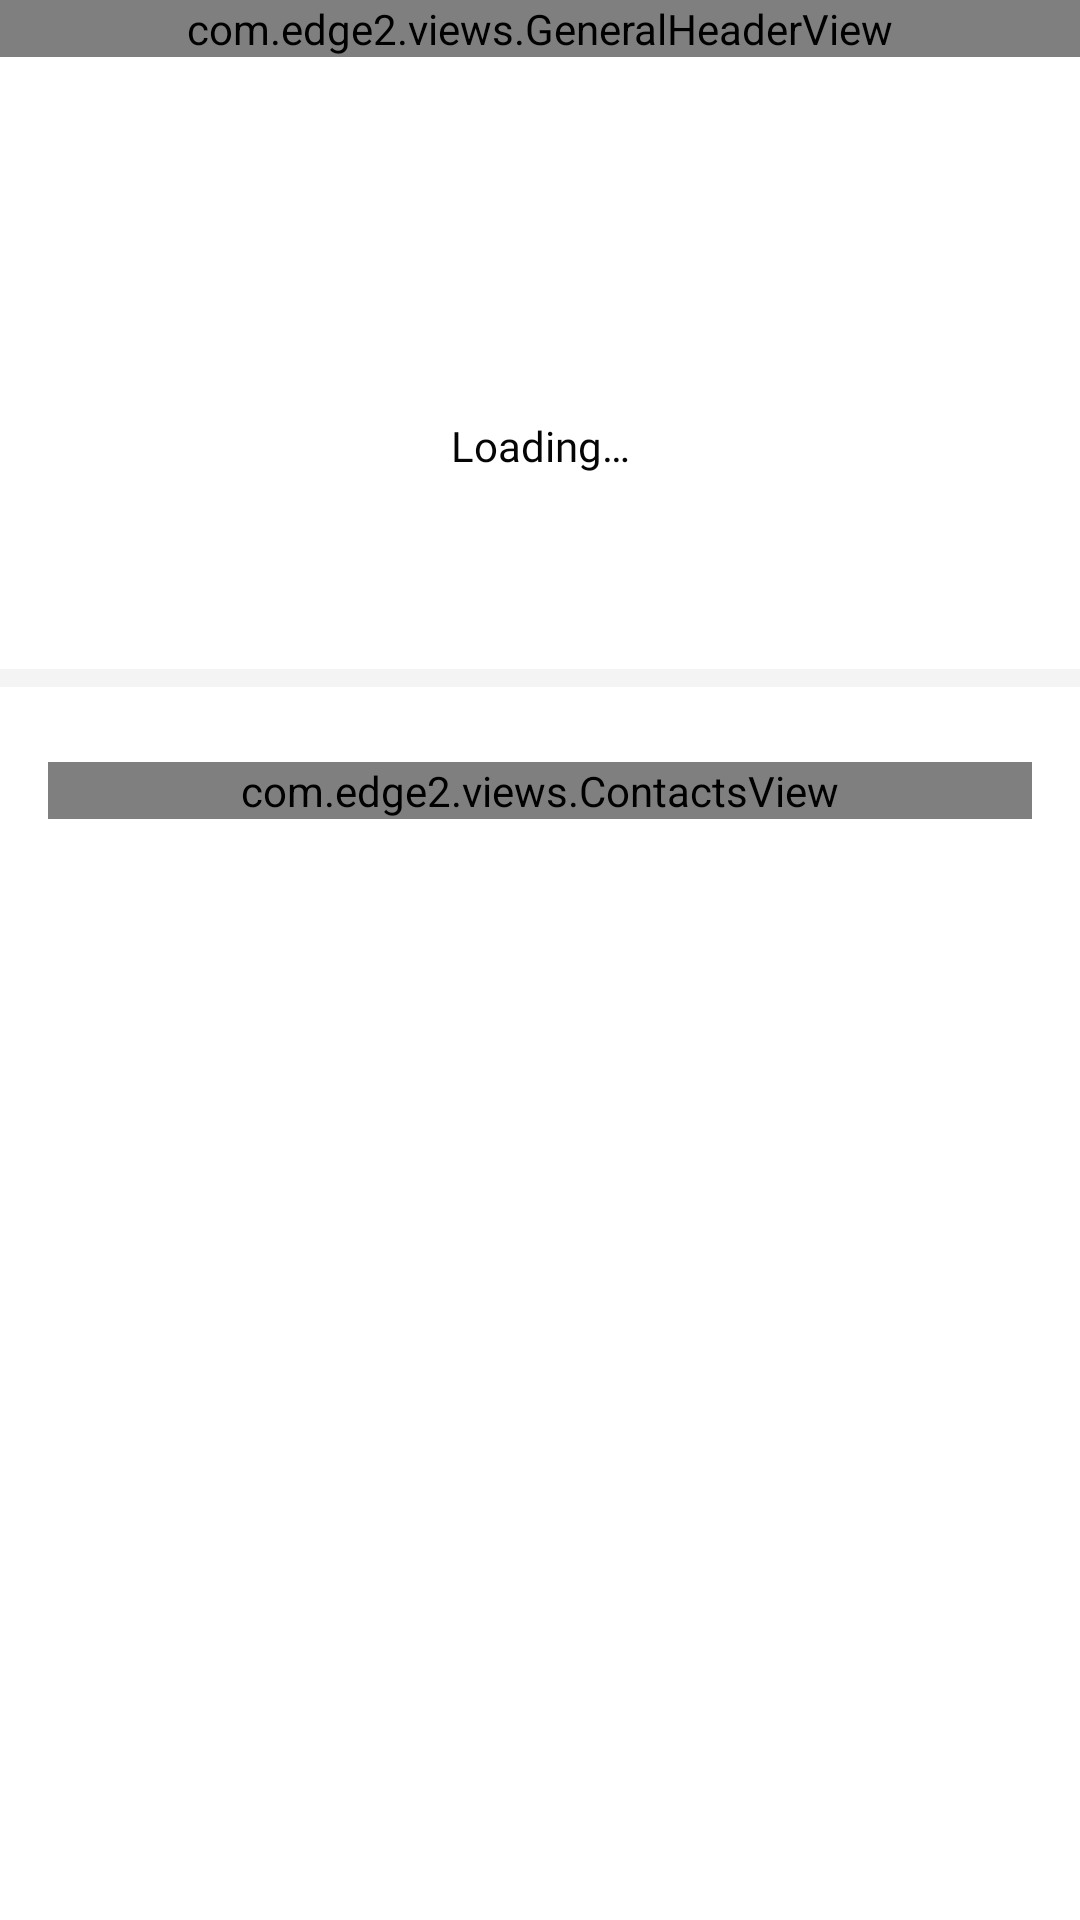

Android layout source for this screen:
<!-- AndroidManifest.xml: application theme AppTheme -->
<!-- res/layout/fragment_sponsors.xml -->
<?xml version="1.0" encoding="utf-8"?>
<androidx.core.widget.NestedScrollView xmlns:android="http://schemas.android.com/apk/res/android"
    xmlns:app="http://schemas.android.com/apk/res-auto"
    xmlns:tools="http://schemas.android.com/tools"
    android:orientation="vertical"
    android:layout_width="match_parent"
    android:layout_height="match_parent"
    android:transitionName="@string/events_to_quick_root_transition"
    android:background="@color/windowBackground"
    android:scrollbars="vertical">

    <LinearLayout
        android:id="@+id/sponsors_root"
        android:layout_width="match_parent"
        android:layout_height="wrap_content"
        android:orientation="vertical">

        <com.edge2.views.GeneralHeaderView
            android:id="@+id/top_view"
            android:layout_width="match_parent"
            android:layout_height="wrap_content"
            app:name="@string/sponsors_title"
            app:desc="@string/sponsors_desc"
            app:icon="@drawable/ic_sponsor"
            app:hideImage="true" />

        <TextView
            android:id="@+id/sponsors_fail"
            android:layout_width="match_parent"
            android:layout_height="wrap_content"
            android:text="@string/loading"
            style="@style/TextHeader"
            android:gravity="center_horizontal"
            android:layout_marginTop="80dp"
            android:layout_marginStart="30dp"
            android:layout_marginEnd="30dp"
            android:paddingTop="40dp"
            android:paddingBottom="40dp"
            android:background="@drawable/card_bg"
            tools:visibility="gone" />

        <androidx.recyclerview.widget.RecyclerView
            android:id="@+id/sponsors_content"
            android:layout_width="match_parent"
            android:layout_height="wrap_content"
            android:layoutAnimation="@anim/slide_in_top"
            tools:layoutAnimation="@null"
            tools:itemCount="2"
            tools:spanCount="2"
            tools:layoutManager="androidx.recyclerview.widget.GridLayoutManager"
            tools:listitem="@layout/sponsors_item"
            android:visibility="gone"
            tools:visibility="visible" />

        <View
            android:layout_width="match_parent"
            android:layout_height="6dp"
            android:layout_marginTop="@dimen/margin_huge"
            android:background="@color/divider"/>

        <com.edge2.views.ContactsView
            android:layout_width="match_parent"
            android:layout_height="wrap_content"
            android:layout_marginStart="@dimen/margin_large"
            android:layout_marginEnd="@dimen/margin_large"
            android:layout_marginTop="@dimen/margin_huge"
            android:layout_marginBottom="@dimen/margin_huge"
            app:contact_name="Sroman Guha"
            app:contact_number="8981570577" />

    </LinearLayout>

</androidx.core.widget.NestedScrollView>
<!-- res/layout/sponsors_item.xml (included above) -->
<?xml version="1.0" encoding="utf-8"?>
<LinearLayout xmlns:android="http://schemas.android.com/apk/res/android"
    xmlns:tools="http://schemas.android.com/tools"
    android:id="@+id/event_root"
    android:layout_width="match_parent"
    android:layout_height="wrap_content"
    android:layout_marginStart="@dimen/margin_large"
    android:layout_marginTop="@dimen/allevents_main_events_padding_v"
    android:layout_marginEnd="@dimen/margin_large"
    android:layout_marginBottom="@dimen/allevents_main_events_padding_v"
    android:background="@drawable/sponsors_card"
    android:orientation="vertical"
    android:paddingStart="@dimen/margin_huge"
    android:paddingTop="@dimen/margin_huge"
    android:paddingEnd="@dimen/margin_huge"
    android:paddingBottom="@dimen/margin_huge"
    android:gravity="center_horizontal">

    <ImageView
        android:id="@+id/sponsor_image"
        android:layout_width="match_parent"
        android:layout_height="@dimen/sponsors_img_h"
        android:layout_marginBottom="@dimen/margin_huge"
        tools:src="@drawable/ic_tmsl" />

    <TextView
        android:id="@+id/sponsor_role"
        style="@style/TextBody"
        android:layout_width="wrap_content"
        android:layout_height="wrap_content"
        android:layout_marginBottom="@dimen/margin"
        android:gravity="center_horizontal"
        android:textColor="#585858"
        tools:text="Presented by" />

    <TextView
        android:id="@+id/sponsor_name"
        style="@style/TextHeader"
        android:layout_width="wrap_content"
        android:layout_height="wrap_content"
        android:gravity="center_horizontal"
        android:textColor="#050505"
        tools:text="Techno Main Salt Lake" />

</LinearLayout>
<!-- resources referenced by this layout -->
<resources>
  <color name="divider">#0B000000</color>
  <color name="windowBackground">#FFFFFF</color>
  <dimen name="allevents_main_events_padding_v">24dp</dimen>
  <dimen name="margin">8dp</dimen>
  <dimen name="margin_huge">25dp</dimen>
  <dimen name="margin_large">16dp</dimen>
  <dimen name="sponsors_img_h">80dp</dimen>
  <!-- drawable sponsors_card (drawable) -->
  <?xml version="1.0" encoding="utf-8"?>
  <layer-list xmlns:android="http://schemas.android.com/apk/res/android">
      <item android:drawable="@drawable/sponsors_card_fg" />
      <item
          android:drawable="@drawable/sponsors_card_bg"
          android:start="4dp"
          android:top="4dp"
          android:end="4dp"
          android:bottom="4dp" />
  </layer-list>
  <string name="events_to_quick_root_transition">eventsToQuickRootTransition</string>
  <string name="loading">Loading…</string>
  <string name="sponsors_desc">Those who help make EDGE happen</string>
  <string name="sponsors_title">Sponsors</string>
  <style name="TextBody" parent="TextAppearance.AppCompat">
          <item name="android:fontFamily">@font/forum</item>
          <item name="android:textSize">17sp</item>
          <item name="android:textColor">@color/textSub</item>
          <item name="android:lineSpacingMultiplier">1.2</item>
      </style>
  <style name="TextHeader" parent="TextAppearance.AppCompat">
          <item name="android:textSize">14sp</item>
          <item name="android:fontFamily">@font/kontakt</item>
          <item name="android:textColor">@color/textHeader</item>
      </style>
  <style name="AppTheme" parent="Theme.MaterialComponents.DayNight.NoActionBar">
          <item name="colorPrimary">@color/colorPrimary</item>
          <item name="colorPrimaryDark">@color/colorPrimaryDark</item>
          <item name="colorAccent">@color/colorAccent</item>
          <item name="android:windowBackground">@color/windowBackground</item>
          <item name="bottomNavigationStyle">@style/BottomNav</item>
          <item name="android:navigationBarColor">@color/navBar</item>
          <item name="android:statusBarColor">@color/statusBar</item>
      </style>
  <!-- drawable sponsors_card_fg (drawable) -->
  <?xml version="1.0" encoding="utf-8"?>
  <shape xmlns:android="http://schemas.android.com/apk/res/android"
      android:shape="rectangle">
  
      <stroke
          android:color="@color/textHeader"
          android:width="1dp" />
  
      <corners android:radius="6dp" />
  
  </shape>
  <!-- drawable sponsors_card_bg (drawable) -->
  <?xml version="1.0" encoding="utf-8"?>
  <shape xmlns:android="http://schemas.android.com/apk/res/android"
      android:shape="rectangle">
  
      <solid
          android:color="#FFFFFF"
          android:top="2dp" />
  
      <corners android:radius="6dp" />
  
  </shape>
  <color name="textSub">#585858</color>
  <color name="textHeader">#050505</color>
  <color name="colorPrimary">#FFFFFF</color>
  <color name="colorPrimaryDark">#FFFFFF</color>
  <color name="colorAccent">#D61A20</color>
  <style name="BottomNav" parent="Widget.MaterialComponents.BottomNavigationView.Colored">
          <item name="android:background">@color/windowBackground</item>
          <item name="itemTextAppearanceInactive">@style/TextSmallSub</item>
          <item name="itemTextAppearanceActive">@style/TextSmallSub</item>
          <item name="itemTextColor">@drawable/bottomnav_text</item>
          <item name="itemRippleColor">@null</item>
      </style>
  <color name="navBar">#B31D1D1D</color>
  <color name="statusBar">#B3FFFFFF</color>
  <style name="TextSmallSub" parent="TextBody">
          <item name="android:textSize">15sp</item>
          <item name="android:lineSpacingMultiplier">1.0</item>
      </style>
  <!-- drawable bottomnav_text (drawable) -->
  <?xml version="1.0" encoding="utf-8"?>
  <selector xmlns:android="http://schemas.android.com/apk/res/android">
      <item android:state_checked="true" android:color="@color/textHeader" />
      <item android:state_checked="false" android:color="@color/textSub" />
  </selector>
</resources>
